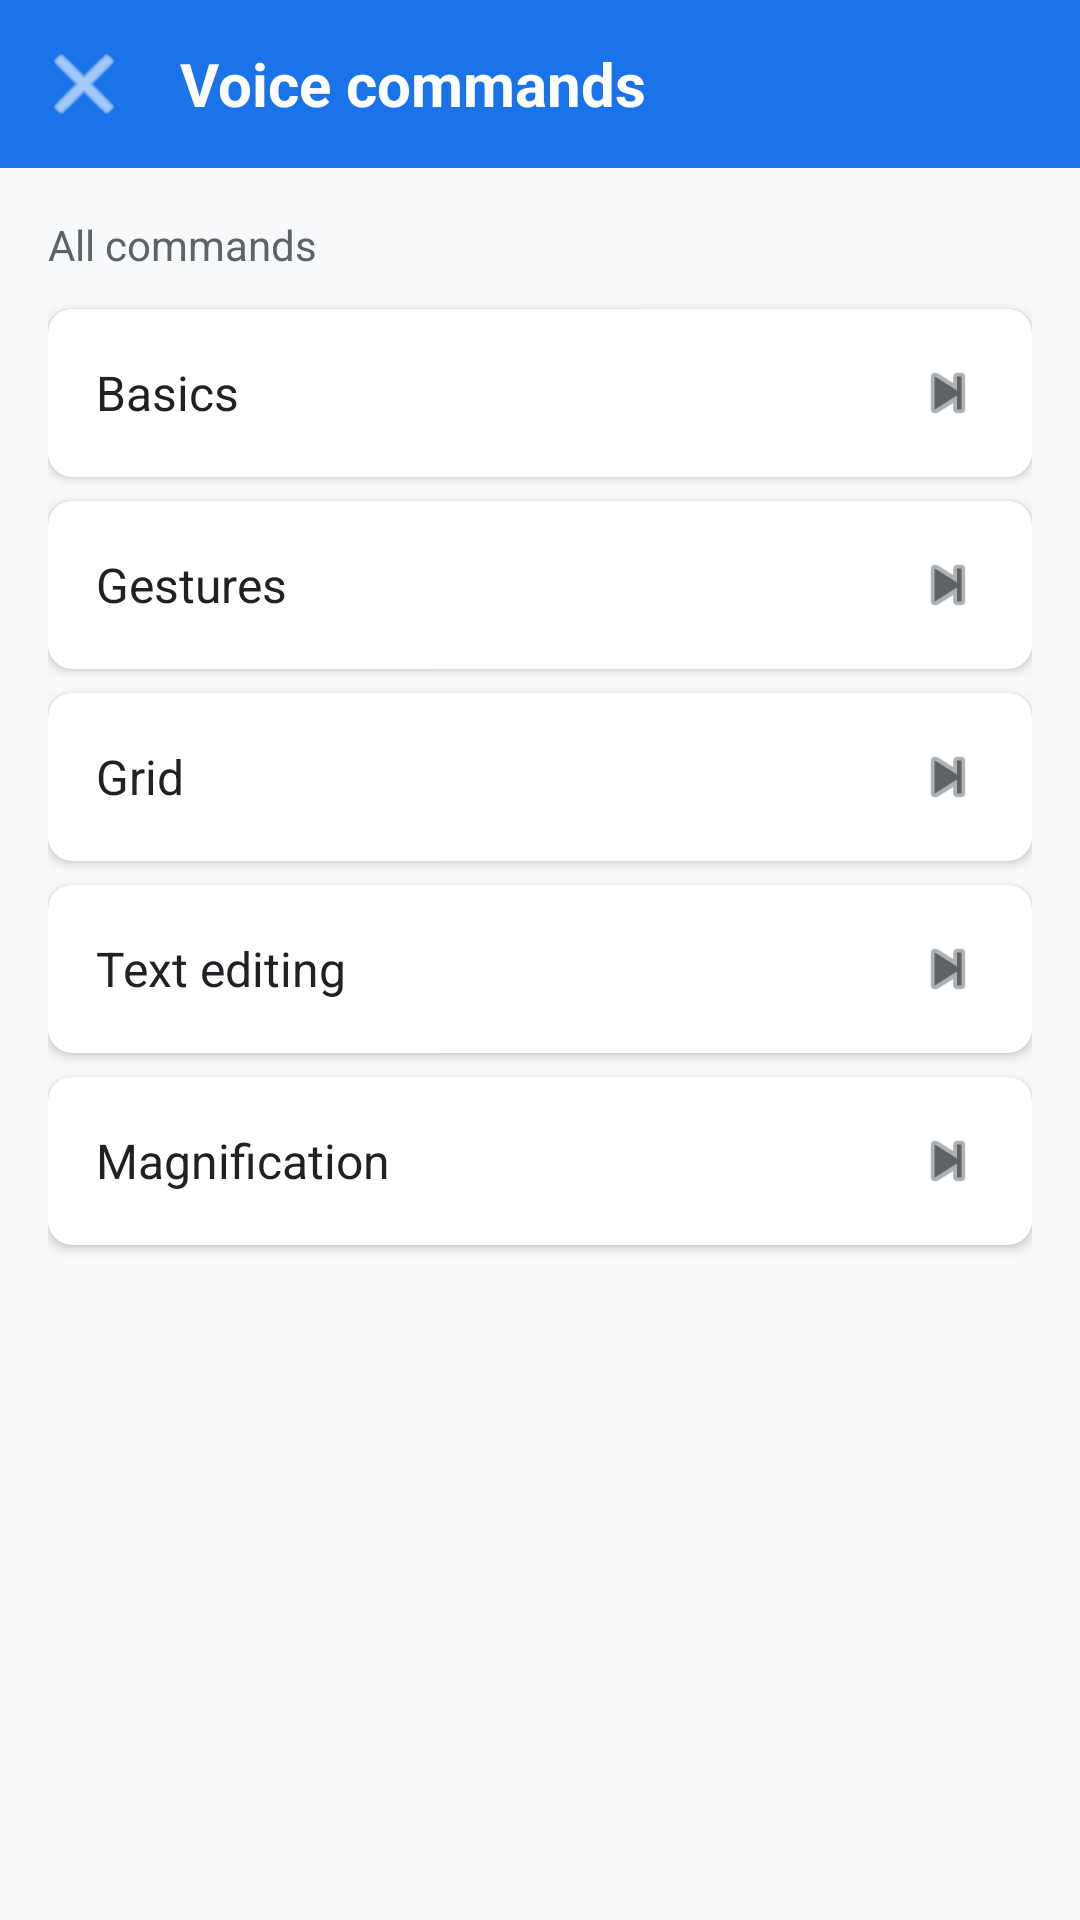

Layout XML and referenced resources for this Android screen:
<!-- AndroidManifest.xml: application theme Theme.ClaudeVoiceAccess -->
<!-- res/layout/activity_commands.xml -->
<?xml version="1.0" encoding="utf-8"?>
<LinearLayout xmlns:android="http://schemas.android.com/apk/res/android"
    android:layout_width="match_parent"
    android:layout_height="match_parent"
    android:orientation="vertical"
    android:background="@color/background">

    <LinearLayout
        android:id="@+id/toolbar_layout"
        android:layout_width="match_parent"
        android:layout_height="56dp"
        android:orientation="horizontal"
        android:gravity="center_vertical"
        android:paddingStart="8dp"
        android:paddingEnd="8dp"
        android:background="@color/primary">

        <ImageButton
            android:id="@+id/btn_back"
            android:layout_width="40dp"
            android:layout_height="40dp"
            android:src="@android:drawable/ic_menu_close_clear_cancel"
            android:background="?attr/selectableItemBackgroundBorderless"
            android:contentDescription="Back"
            android:tint="@android:color/white" />

        <TextView
            android:id="@+id/toolbar_title"
            android:layout_width="0dp"
            android:layout_height="wrap_content"
            android:layout_weight="1"
            android:text="Voice commands"
            android:textColor="@android:color/white"
            android:textSize="20sp"
            android:textStyle="bold"
            android:paddingStart="12dp" />
    </LinearLayout>

    
    <ScrollView
        android:id="@+id/category_scroll"
        android:layout_width="match_parent"
        android:layout_height="match_parent"
        android:visibility="visible">

        <LinearLayout
            android:layout_width="match_parent"
            android:layout_height="wrap_content"
            android:orientation="vertical"
            android:padding="16dp">

            <TextView
                android:layout_width="match_parent"
                android:layout_height="wrap_content"
                android:text="All commands"
                android:textSize="14sp"
                android:textColor="@color/text_secondary"
                android:paddingBottom="12dp" />

            <androidx.cardview.widget.CardView
                android:id="@+id/cat_basics"
                android:layout_width="match_parent"
                android:layout_height="wrap_content"
                android:layout_marginBottom="8dp"
                app:cardCornerRadius="8dp"
                app:cardElevation="2dp"
                xmlns:app="http://schemas.android.com/apk/res-auto">
                <LinearLayout
                    android:layout_width="match_parent"
                    android:layout_height="56dp"
                    android:orientation="horizontal"
                    android:gravity="center_vertical"
                    android:padding="16dp">
                    <TextView
                        android:layout_width="0dp"
                        android:layout_height="wrap_content"
                        android:layout_weight="1"
                        android:text="Basics"
                        android:textSize="16sp"
                        android:textColor="@color/text_primary" />
                    <ImageView
                        android:layout_width="24dp"
                        android:layout_height="24dp"
                        android:src="@android:drawable/ic_media_next"
                        android:tint="@color/text_secondary" />
                </LinearLayout>
            </androidx.cardview.widget.CardView>

            <androidx.cardview.widget.CardView
                android:id="@+id/cat_gestures"
                android:layout_width="match_parent"
                android:layout_height="wrap_content"
                android:layout_marginBottom="8dp"
                app:cardCornerRadius="8dp"
                app:cardElevation="2dp"
                xmlns:app="http://schemas.android.com/apk/res-auto">
                <LinearLayout
                    android:layout_width="match_parent"
                    android:layout_height="56dp"
                    android:orientation="horizontal"
                    android:gravity="center_vertical"
                    android:padding="16dp">
                    <TextView
                        android:layout_width="0dp"
                        android:layout_height="wrap_content"
                        android:layout_weight="1"
                        android:text="Gestures"
                        android:textSize="16sp"
                        android:textColor="@color/text_primary" />
                    <ImageView
                        android:layout_width="24dp"
                        android:layout_height="24dp"
                        android:src="@android:drawable/ic_media_next"
                        android:tint="@color/text_secondary" />
                </LinearLayout>
            </androidx.cardview.widget.CardView>

            <androidx.cardview.widget.CardView
                android:id="@+id/cat_grid"
                android:layout_width="match_parent"
                android:layout_height="wrap_content"
                android:layout_marginBottom="8dp"
                app:cardCornerRadius="8dp"
                app:cardElevation="2dp"
                xmlns:app="http://schemas.android.com/apk/res-auto">
                <LinearLayout
                    android:layout_width="match_parent"
                    android:layout_height="56dp"
                    android:orientation="horizontal"
                    android:gravity="center_vertical"
                    android:padding="16dp">
                    <TextView
                        android:layout_width="0dp"
                        android:layout_height="wrap_content"
                        android:layout_weight="1"
                        android:text="Grid"
                        android:textSize="16sp"
                        android:textColor="@color/text_primary" />
                    <ImageView
                        android:layout_width="24dp"
                        android:layout_height="24dp"
                        android:src="@android:drawable/ic_media_next"
                        android:tint="@color/text_secondary" />
                </LinearLayout>
            </androidx.cardview.widget.CardView>

            <androidx.cardview.widget.CardView
                android:id="@+id/cat_text"
                android:layout_width="match_parent"
                android:layout_height="wrap_content"
                android:layout_marginBottom="8dp"
                app:cardCornerRadius="8dp"
                app:cardElevation="2dp"
                xmlns:app="http://schemas.android.com/apk/res-auto">
                <LinearLayout
                    android:layout_width="match_parent"
                    android:layout_height="56dp"
                    android:orientation="horizontal"
                    android:gravity="center_vertical"
                    android:padding="16dp">
                    <TextView
                        android:layout_width="0dp"
                        android:layout_height="wrap_content"
                        android:layout_weight="1"
                        android:text="Text editing"
                        android:textSize="16sp"
                        android:textColor="@color/text_primary" />
                    <ImageView
                        android:layout_width="24dp"
                        android:layout_height="24dp"
                        android:src="@android:drawable/ic_media_next"
                        android:tint="@color/text_secondary" />
                </LinearLayout>
            </androidx.cardview.widget.CardView>

            <androidx.cardview.widget.CardView
                android:id="@+id/cat_magnification"
                android:layout_width="match_parent"
                android:layout_height="wrap_content"
                android:layout_marginBottom="8dp"
                app:cardCornerRadius="8dp"
                app:cardElevation="2dp"
                xmlns:app="http://schemas.android.com/apk/res-auto">
                <LinearLayout
                    android:layout_width="match_parent"
                    android:layout_height="56dp"
                    android:orientation="horizontal"
                    android:gravity="center_vertical"
                    android:padding="16dp">
                    <TextView
                        android:layout_width="0dp"
                        android:layout_height="wrap_content"
                        android:layout_weight="1"
                        android:text="Magnification"
                        android:textSize="16sp"
                        android:textColor="@color/text_primary" />
                    <ImageView
                        android:layout_width="24dp"
                        android:layout_height="24dp"
                        android:src="@android:drawable/ic_media_next"
                        android:tint="@color/text_secondary" />
                </LinearLayout>
            </androidx.cardview.widget.CardView>
        </LinearLayout>
    </ScrollView>

    
    <androidx.recyclerview.widget.RecyclerView
        android:id="@+id/commands_recycler"
        android:layout_width="match_parent"
        android:layout_height="match_parent"
        android:visibility="gone"
        android:clipToPadding="false"
        android:paddingBottom="16dp" />

</LinearLayout>
<!-- resources referenced by this layout -->
<resources>
  <color name="background">#F8F9FA</color>
  <color name="primary">#1A73E8</color>
  <color name="text_primary">#202124</color>
  <color name="text_secondary">#5F6368</color>
  <style name="Theme.ClaudeVoiceAccess" parent="Theme.MaterialComponents.DayNight.DarkActionBar">
          <item name="colorPrimary">@color/claude_primary</item>
          <item name="colorPrimaryDark">@color/claude_primary_dark</item>
          <item name="colorAccent">@color/claude_accent</item>
          <item name="android:windowBackground">@color/claude_background</item>
          <item name="android:statusBarColor">@color/claude_primary_dark</item>
      </style>
  <color name="claude_primary">#1A73E8</color>
  <color name="claude_primary_dark">#1557B0</color>
  <color name="claude_accent">#34A853</color>
  <color name="claude_background">#F8F9FA</color>
</resources>
